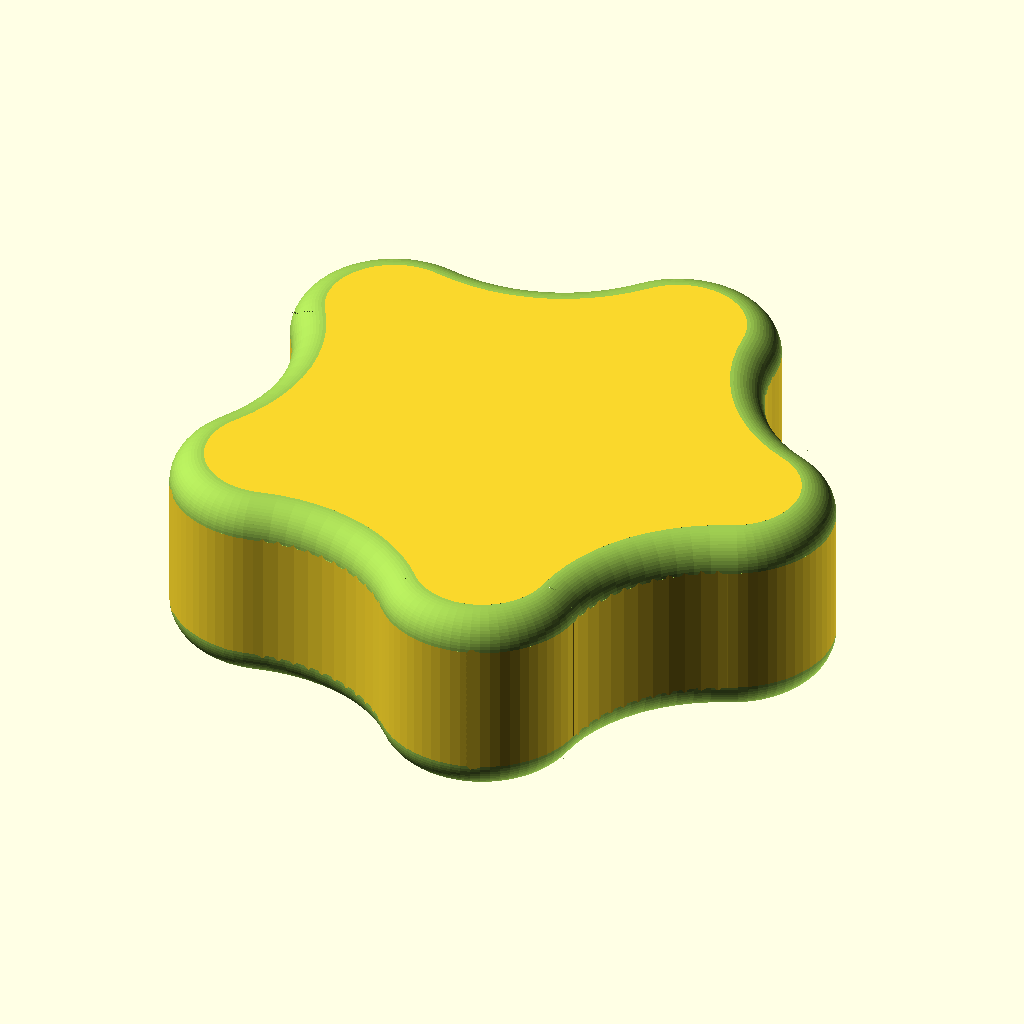
Cell 1: rendered with the file's own defaults.
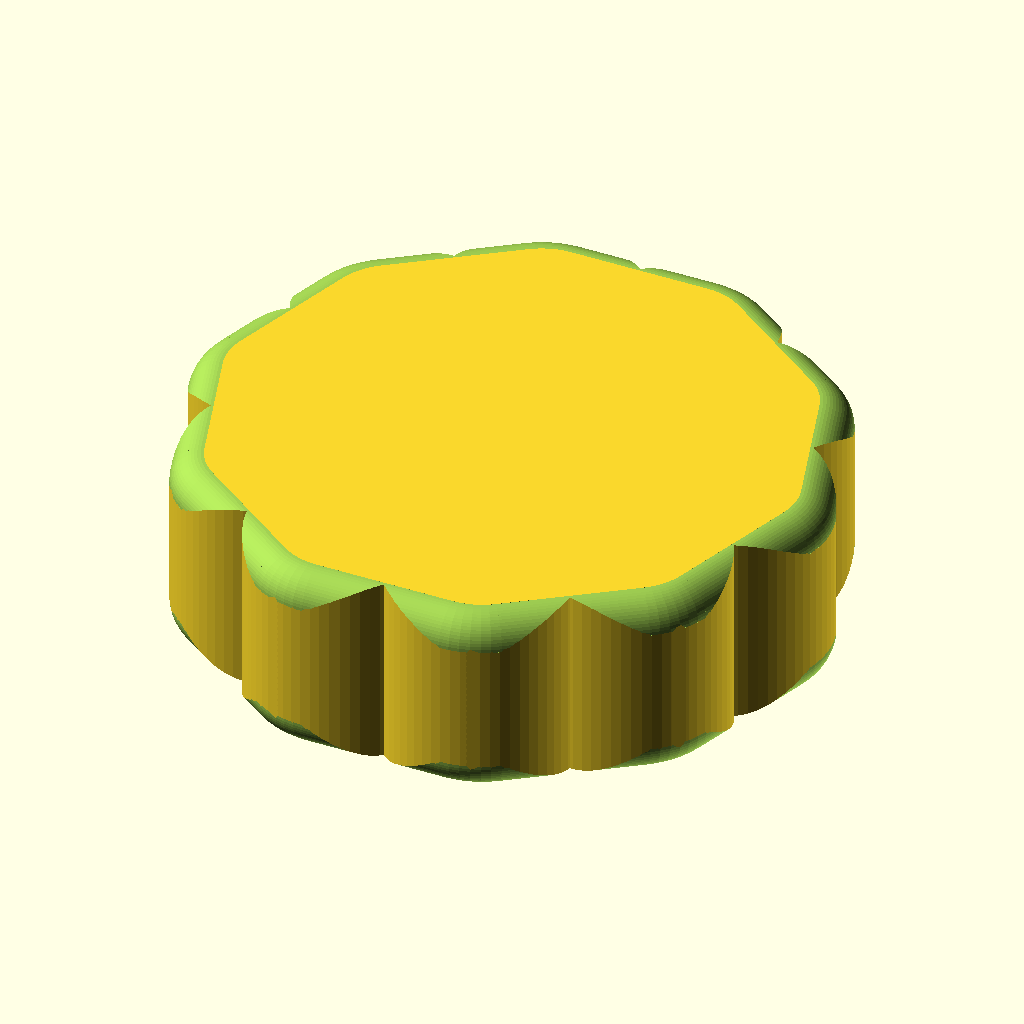
Cell 2: the same model with n = 10.
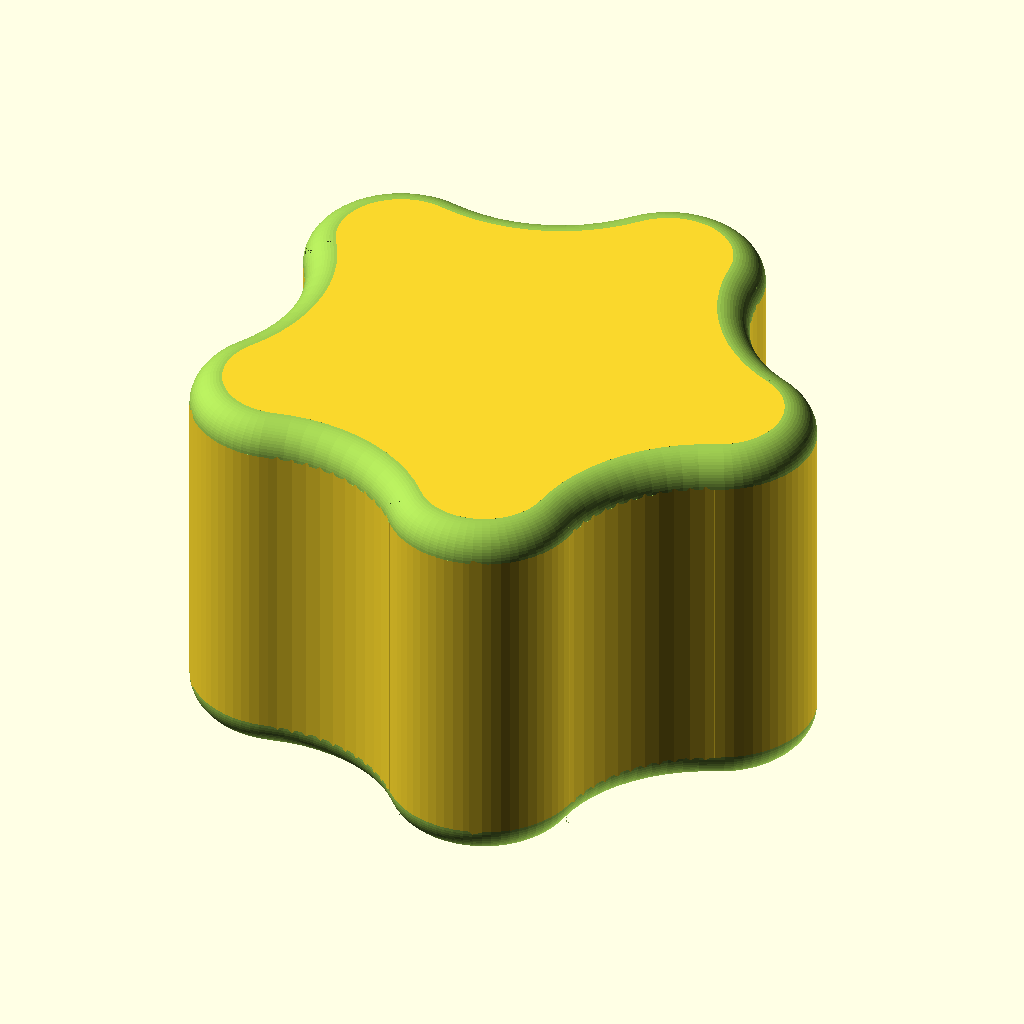
Cell 3: h = 24 (everything else at default).
The same orthographic view direction (rotation 55°, 0°, 25°; colour scheme Cornfield) for every cell, with the view re-fitted per cell, so scale and position can differ between cells.
OpenSCAD source file inputs/thingiverse/files/thing-3732890/43584153/files/knob-rounded.scad:
$fn=64;

//number of spur
n=5;
//height
h=12;
//diameters: spurs, innner, outer
d=[6,30,40];
//bottom and top fillets
f=[2,2];

knob(n=n,h=h,d=d,f=f);

module knob(n=5, h=10, d = [5,10,20], f=[2,2]){

	/* [Knob Handle] */
	// Number of points on the star
	points = n; // [3:20]
	// Diameter of the outermost tip of knob handle
	handleOuterDiameter = d[2];
	// Diameter of the innermost indent in the knob handle
	handleInnerDiameter = d[1];
	// Radius of the star points
	pointRadius = d[0];

	// Vertical thickness of knob handle
	handleThickness = h;
	// Radius of top fillet, forms rounded edge all around top of handle
	rTopFillet = f[1];
	// Radius of bottom fillet, forms rounded edge all around bottom of handle
	rBottomFillet = f[0];

	/* [Knob Base] */
	baseDiameter = 0;
	baseHeight = 0;
	rTransitionFillet = 0;

	// Radius of rounded edge at top of counterbore
	rCounterboreFillet = 2;
//	/* [Other] */
//	// Resolution in mm.  This model can take a long time to generate, especially at high detail.  To keep things responsive use a coarse (higher numeric value) resolution while making changes, then change to a finer setting just before clicking "Create Thing" and generating the model.
	resolution = 0.5; // [0.2:0.05:5]
//
//	/* [Hidden] */
	$fs=resolution;
	$fa=1;

	difference(){
		starKnob(points, handleOuterDiameter, handleInnerDiameter, pointRadius, handleThickness);
	}

	function calculateR4(r1,r2,r3,th) = (pow(r1,2)-2*r3*cos(th)*(r1-r2)-2*r1*r2+pow(r3,2))/(2*(cos(th)*(r1-r2)+r2-r3));
	function calculateB(r2,r3,r4,th) = asin((r3+r4)*sin(th)/(r2+r4));

	// a knob with profile of continuous circular curves
	module starKnob(points, handleOuterDiameter, handleInnerDiameter, pointRadius, handleThickness) {
		th = 180/points;
		r1 = handleOuterDiameter/2;
		r2 = pointRadius;
		r3 = handleInnerDiameter/2;
		r4 = calculateR4(r1,r2,r3,th);
		Btemp1 = calculateB(r2,r3,r4,th);
		Btemp2 = calculateB(r2,r3+0.001,calculateR4(r1,r2,r3+0.001,th),th);
		B = Btemp2 > Btemp1 ? Btemp1 : 180 - Btemp1;
		A = 180 - th - B;
		err = 0.002;
		
		r5 = sqrt( pow(r1-r2,2)+pow(r2,2)-2*(r1-r2)*r2*cos(B));
		r3Max = ((r1-r2)*cos(th)+r2);
		//echo("A",A,"B",B);
		echo("r1",r1,"r2",r2,"r3",r3,"r4",r4,"r5",r5);
		//echo("Btemp2", Btemp2, "Btemp1",Btemp1);

		//echo(r3Max);
		bottomDiameter = ((r4 > 0) ? handleInnerDiameter : r3Max*2) - rBottomFillet * 2;
		rBottomFillet2 = (baseDiameter - bottomDiameter) / 2;
		xBaseFillet = baseDiameter / 2 - rBottomFillet2;

		difference() {
			union() {
				
				// ================ HANDLE + TRANSITION ===============
				difference() {
					intersection() {
						union() {
							translate([0,0,-min(baseHeight,rTransitionFillet)-err]) linear_extrude(handleThickness+min(baseHeight,rTransitionFillet)+2*err, convexity=6) difference() {
								union() {
									if (r3 >= r3Max) {
										intersection() {
											circle(r=r3Max/cos(th),$fn=points);
											rotate([0,0,th])circle(r=(r1-r2+r2*cos(th))/cos(th),$fn=points);
										}
									} else {
										circle(r=r5);
									}
									for (i=[1:points]) rotate(2*i*th) translate([r1 - r2,0]) circle(r=r2);
								}
								if (r4>0) {
									for (i=[1:points]) rotate((2*i+1)*th) translate([r3+r4,0]) circle(r=r4);
								}
							}
						}
						
						union() {
							// outer handle bounds cylinder 
							cylinder(r=r1+err, h=handleThickness+err);
							// base transition fillet
							if (rTransitionFillet > 0) translate([0,0,-rTransitionFillet]) {
								fil_polar_i(-baseDiameter/2, rTransitionFillet, 360, baseDiameter/2, handleThickness+err);
							}
						}
					}
					
					//render(convexity=points+2) {
						// Cutouts to create smooth handle edges
						if (r4>0) { // indents in between star points
								for (i=[1:points]) {
									if (rTopFillet > 0) {
										// top fillet cutouts
										rotate((2*i-1)*th) translate([r3+r4,0,handleThickness-rTopFillet]) 
											rotate([0,0,180]) fil_polar_i(-r4, rTopFillet, 2*A+0.01, r4,0.1);
										rotate(2*i*th) translate([r1-r2,0,handleThickness-rTopFillet]) 
											fil_polar_i(r2, rTopFillet, 2*(180-B)+0.01, $fs/5,$fs/5);
									}
									if (rBottomFillet > 0) {
										// bottom fillet cutouts
										rotate((2*i-1)*th) translate([r3+r4,0,rBottomFillet])
											translate([0,0,]) rotate([180,0,180]) fil_polar_i(-r4, rBottomFillet, 2*A+0.01, r4, rTransitionFillet+err);
										rotate(2*i*th) translate([r1-r2,0,rBottomFillet])
											rotate([180,0,0]) fil_polar_i(r2, rBottomFillet, 2*(180-B)+0.01, $fs/5, rTransitionFillet+err);
									}
								}     
						} else { // no indent, flat sides
							for (i=[1:points]) {
								if (rTopFillet > 0) {
									rotate((2*i+1)*th-90) translate([handleOuterDiameter/2,r3Max-rTopFillet,handleThickness-rTopFillet]) 
										rotate([0,0,180]) fil_linear_i(handleOuterDiameter, rTopFillet, 90, $fs/5, $fs/5, false);
									rotate(2*i*th) translate([r1-r2,0,handleThickness-rTopFillet]) 
										rotate([0,0]) fil_polar_i(r2, rTopFillet, 360/points, $fs/5, $fs/5, true);
								}
								if (rBottomFillet > 0) {
									rotate((2*i+1)*th+90) translate([handleOuterDiameter/2,-r3Max+rBottomFillet,rBottomFillet]) 
										rotate([180,0,180]) fil_linear_i(handleOuterDiameter, rBottomFillet,90, rTransitionFillet+err, handleOuterDiameter/2, false);
									rotate(2*i*th) translate([r1-r2,0,rBottomFillet]) 
										rotate([180,0]) fil_polar_i(r2, rBottomFillet, 360/points, $fs/5, rTransitionFillet+err, true);
								}
							}
						}
					//}
				}
				
				// =============== BASE ===============
				// base cylinder
				translate([0,0,-baseHeight]) cylinder(d=baseDiameter, h=baseHeight-rTransitionFillet+err);
				
				// reverse transition fillet for bases larger than bottom of handle
				if (baseDiameter > bottomDiameter && rTransitionFillet > 0)
					rotate([180,0,180]) fil_polar_i(-xBaseFillet, rBottomFillet2, 360, err, err, false, min(baseHeight,rTransitionFillet) + err);
			}
		}  
	}

	module angle_cut(angle=90,size=1000) {
		x = size*cos(angle/2);
		y = size*sin(angle/2);
		translate([0,0,-size]) 
			linear_extrude(2*size) polygon([[0,0],[x,y],[x,size],[-size,size],[-size,-size],[x,-size],[x,-y]]);
	}

	// 2d primitive for inside fillets.
	module fil_2d_i(r1, angle=90, extendX=0, extendY=0, halfAlign=false, r2=0) {
		//echo(r1, r2, angle, extendX, extendY);
		r = max(r1,r2);
		s1 = (r2 == 0) ? 1 : ((r2 > r1) ? r1/r2 : 1);
		s2 = (r2 == 0) ? 1 : ((r2 > r1) ? 1 : r2/r1);
		x1 = r + extendX;
		y1 = r + extendY;
		x2 = r * sin(angle);
		y2 = r * cos(angle);
		scale([s1,s2]) difference() {
			polygon((angle > 180) ?
				[[0,0],[0,y1],[x1,y1],[x1,-r],[x2,-r]]:  
				[[0,0],[0,y1],[x1,y1],[x1,y2],[x2,y2]]
			);
			rotate(halfAlign ? 90 : 0) circle(r=max(r2,r));
		}
	}

	// 3d polar inside fillet.
	module fil_polar_i(R, r, angle=90, extendX=0,extendY=0, halfAlign=false, r2=0) {

		// support for angle parameter in rotate_extrude was added after release 2015.03 
		// Thingiverse customizer is still on 2015.03
		angleSupport = (version_num() > 20150399) ? true : false; // Next openscad releases after 2015.03.xx will have support angle parameter
		// Using angle parameter when possible provides huge speed boost, avoids a difference operation
		
		//echo(R);
		render(convexity=5)
		if (angleSupport) {
			rotate([0,0,-angle/2]) rotate_extrude(angle=angle,convexity=3) {
				difference() {
					if (R<=0) {
						mirror([1,0]) translate([R-r, 0, 0]) fil_2d_i(r,90,extendX,extendY, halfAlign, r2);
					} else {
						translate([R-r, 0, 0]) fil_2d_i(r,90,extendX,extendY, halfAlign, r2);
					}
					if (R-r < 0)
						translate([-4*(r+extendX),-1]) square([4*(r+extendX),r+extendY+2]);
				}
			}
		} else {
			difference() {
				rotate_extrude(convexity=7) {
					difference() {
						if (R<=0) {
							mirror([1,0]) translate([R-r, 0, 0]) fil_2d_i(r,90,extendX,extendY, halfAlign, r2);
						} else {
							translate([R-r, 0, 0]) fil_2d_i(r,90,extendX,extendY, halfAlign, r2);
						}
						if (R-r < 0)
							translate([-4*(r+extendX),-1]) square([4*(r+extendX),r+extendY+2]);
					}
				}
				angle_cut(angle);
			}
		}
	}

	// 3d linear inside fillet.
	module fil_linear_i(l, r, angle=90,extendX=0, extendY=0, halfAlign=false, r2=0) {
		rotate([0, -90, 180]) {
			linear_extrude(height=l, center=false) {
				fil_2d_i(r, angle,extendX,extendY, halfAlign, r2);
			}
		}
	}
}
Customizer parameters (derived from the source; name, type, default, range or options):
n: number, default 5
h: number, default 12
d: vector, default [6, 30, 40]
f: vector, default [2, 2]
